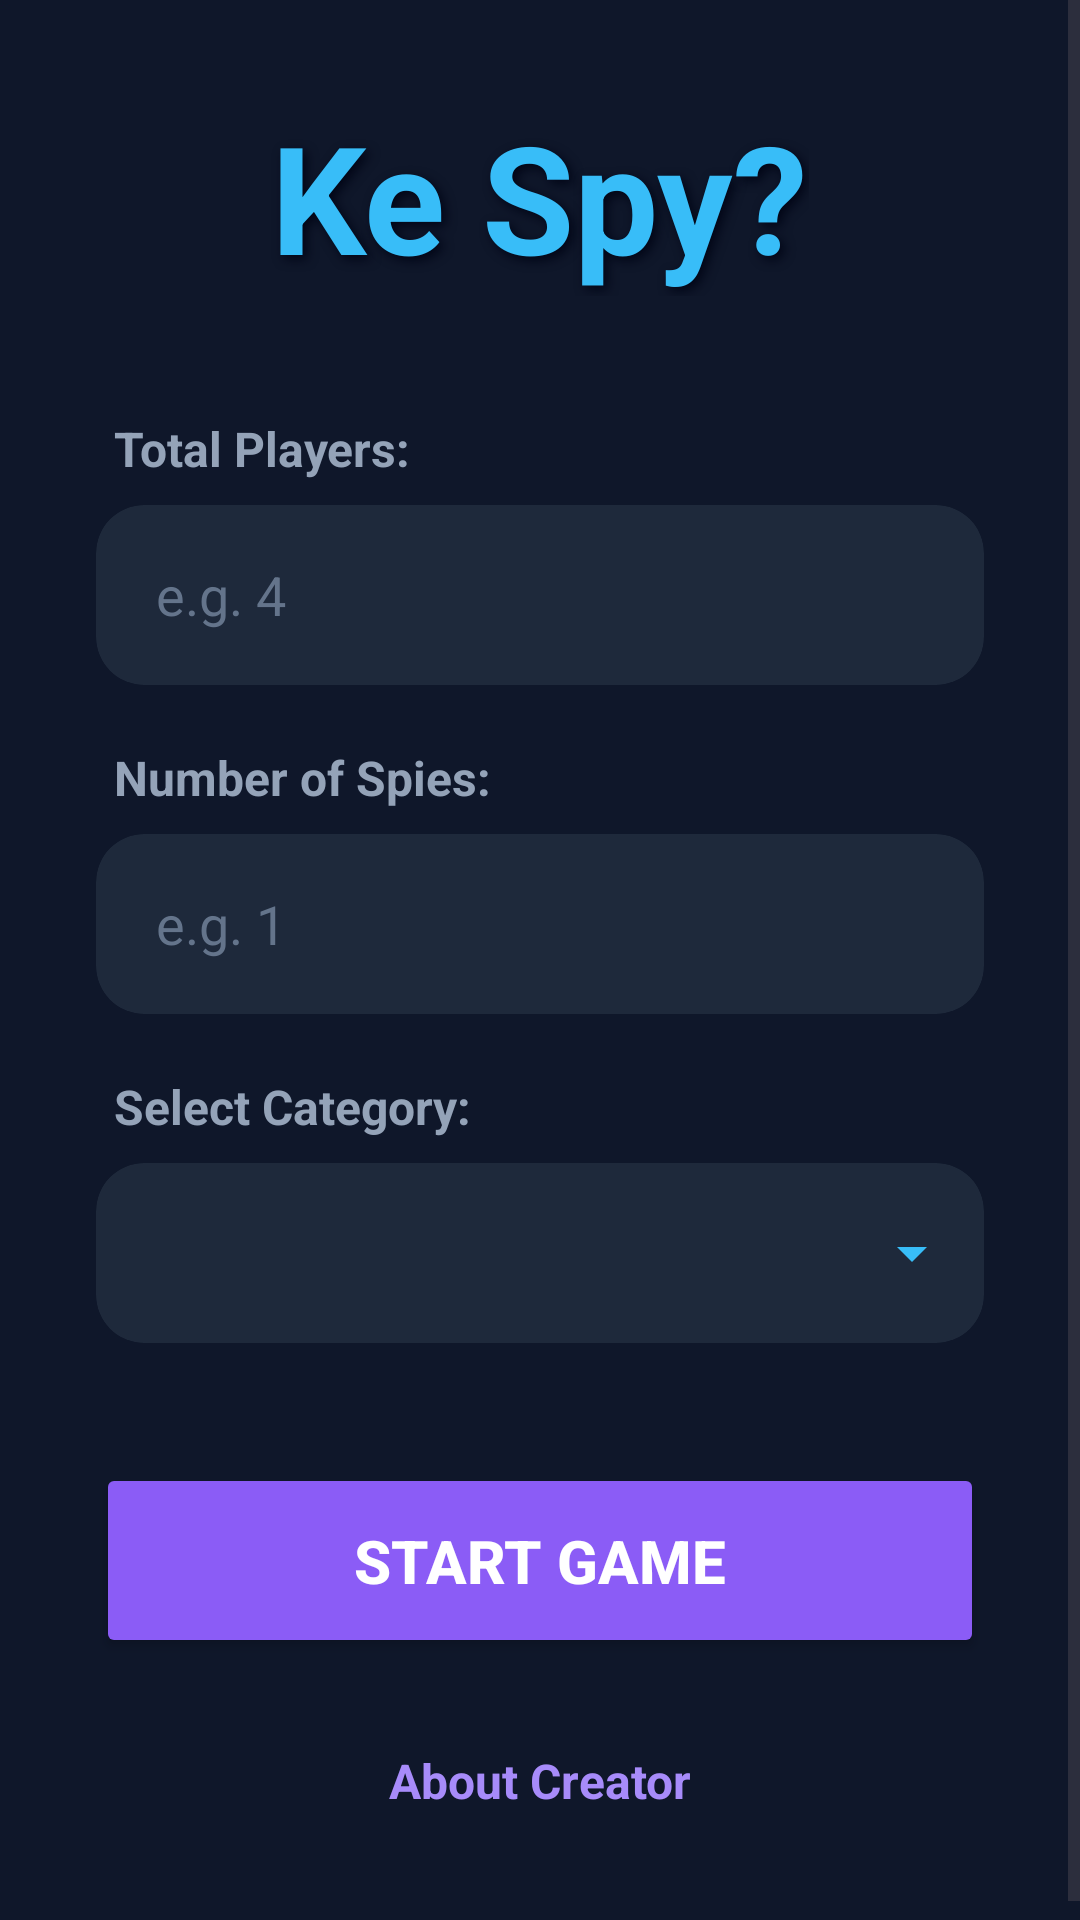

Produce the Android XML layout that renders to this screen, including the resource entries it uses.
<!-- AndroidManifest.xml: application theme Theme.KeSpy -->
<!-- res/layout/activity_main.xml -->
<?xml version="1.0" encoding="utf-8"?>
<ScrollView xmlns:android="http://schemas.android.com/apk/res/android"
    xmlns:app="http://schemas.android.com/apk/res-auto"
    android:layout_width="match_parent"
    android:layout_height="match_parent"
    android:fillViewport="true"
    android:background="#0F172A"> 

    <LinearLayout
        android:layout_width="match_parent"
        android:layout_height="wrap_content"
        android:orientation="vertical"
        android:padding="32dp"
        android:gravity="center">

        
        <TextView
            android:layout_width="wrap_content"
            android:layout_height="wrap_content"
            android:text="Ke Spy?"
            android:textSize="50sp"
            android:textStyle="bold"
            android:textColor="#38BDF8"
            android:shadowColor="#020617"
            android:shadowDx="4"
            android:shadowDy="4"
            android:shadowRadius="8"
            android:layout_marginBottom="40dp"/>

        
        <TextView
            android:layout_width="match_parent"
            android:layout_height="wrap_content"
            android:text="Total Players:"
            android:textColor="#94A3B8"
            android:textSize="16sp"
            android:textStyle="bold"
            android:layout_marginBottom="8dp"
            android:layout_marginStart="4dp"/>

        <androidx.cardview.widget.CardView
            android:layout_width="match_parent"
            android:layout_height="60dp"
            app:cardBackgroundColor="#1E293B"
            app:cardCornerRadius="16dp"
            app:cardElevation="0dp"
            android:layout_marginBottom="20dp">

            <EditText
                android:id="@+id/etTotalPlayers"
                android:layout_width="match_parent"
                android:layout_height="match_parent"
                android:background="@android:color/transparent"
                android:paddingHorizontal="20dp"
                android:inputType="number"
                android:hint="e.g. 4"
                android:textColorHint="#64748B"
                android:textColor="#F8FAFC"
                android:textSize="18sp"/>
        </androidx.cardview.widget.CardView>

        
        <TextView
            android:layout_width="match_parent"
            android:layout_height="wrap_content"
            android:text="Number of Spies:"
            android:textColor="#94A3B8"
            android:textSize="16sp"
            android:textStyle="bold"
            android:layout_marginBottom="8dp"
            android:layout_marginStart="4dp"/>

        <androidx.cardview.widget.CardView
            android:layout_width="match_parent"
            android:layout_height="60dp"
            app:cardBackgroundColor="#1E293B"
            app:cardCornerRadius="16dp"
            app:cardElevation="0dp"
            android:layout_marginBottom="20dp">

            <EditText
                android:id="@+id/etTotalSpies"
                android:layout_width="match_parent"
                android:layout_height="match_parent"
                android:background="@android:color/transparent"
                android:paddingHorizontal="20dp"
                android:inputType="number"
                android:hint="e.g. 1"
                android:textColorHint="#64748B"
                android:textColor="#F8FAFC"
                android:textSize="18sp"/>
        </androidx.cardview.widget.CardView>

        
        <TextView
            android:layout_width="match_parent"
            android:layout_height="wrap_content"
            android:text="Select Category:"
            android:textColor="#94A3B8"
            android:textSize="16sp"
            android:textStyle="bold"
            android:layout_marginBottom="8dp"
            android:layout_marginStart="4dp"/>

        <androidx.cardview.widget.CardView
            android:layout_width="match_parent"
            android:layout_height="60dp"
            app:cardBackgroundColor="#1E293B"
            app:cardCornerRadius="16dp"
            app:cardElevation="0dp"
            android:layout_marginBottom="40dp">

            <Spinner
                android:id="@+id/spinnerCategory"
                android:layout_width="match_parent"
                android:layout_height="match_parent"
                android:backgroundTint="#38BDF8"
                android:paddingHorizontal="10dp"
                android:popupBackground="#1E293B" />
        </androidx.cardview.widget.CardView>

        
        <Button
            android:id="@+id/btnStartGame"
            android:layout_width="match_parent"
            android:layout_height="65dp"
            android:text="START GAME"
            android:textColor="#FFFFFF"
            android:textSize="20sp"
            android:textStyle="bold"
            android:backgroundTint="#8B5CF6"
            app:cornerRadius="16dp"
            android:layout_marginBottom="20dp"/>

        
        <TextView
            android:id="@+id/tvAbout"
            android:layout_width="wrap_content"
            android:layout_height="wrap_content"
            android:text="About Creator"
            android:textColor="#A78BFA"
            android:textSize="16sp"
            android:textStyle="bold"
            android:padding="10dp"/>

    </LinearLayout>
</ScrollView>
<!-- resources referenced by this layout -->
<resources>
  <style name="Theme.KeSpy" parent="Base.Theme.KeSpy" />
  <style name="Base.Theme.KeSpy" parent="Theme.Material3.DayNight.NoActionBar">
          
          
      </style>
</resources>
